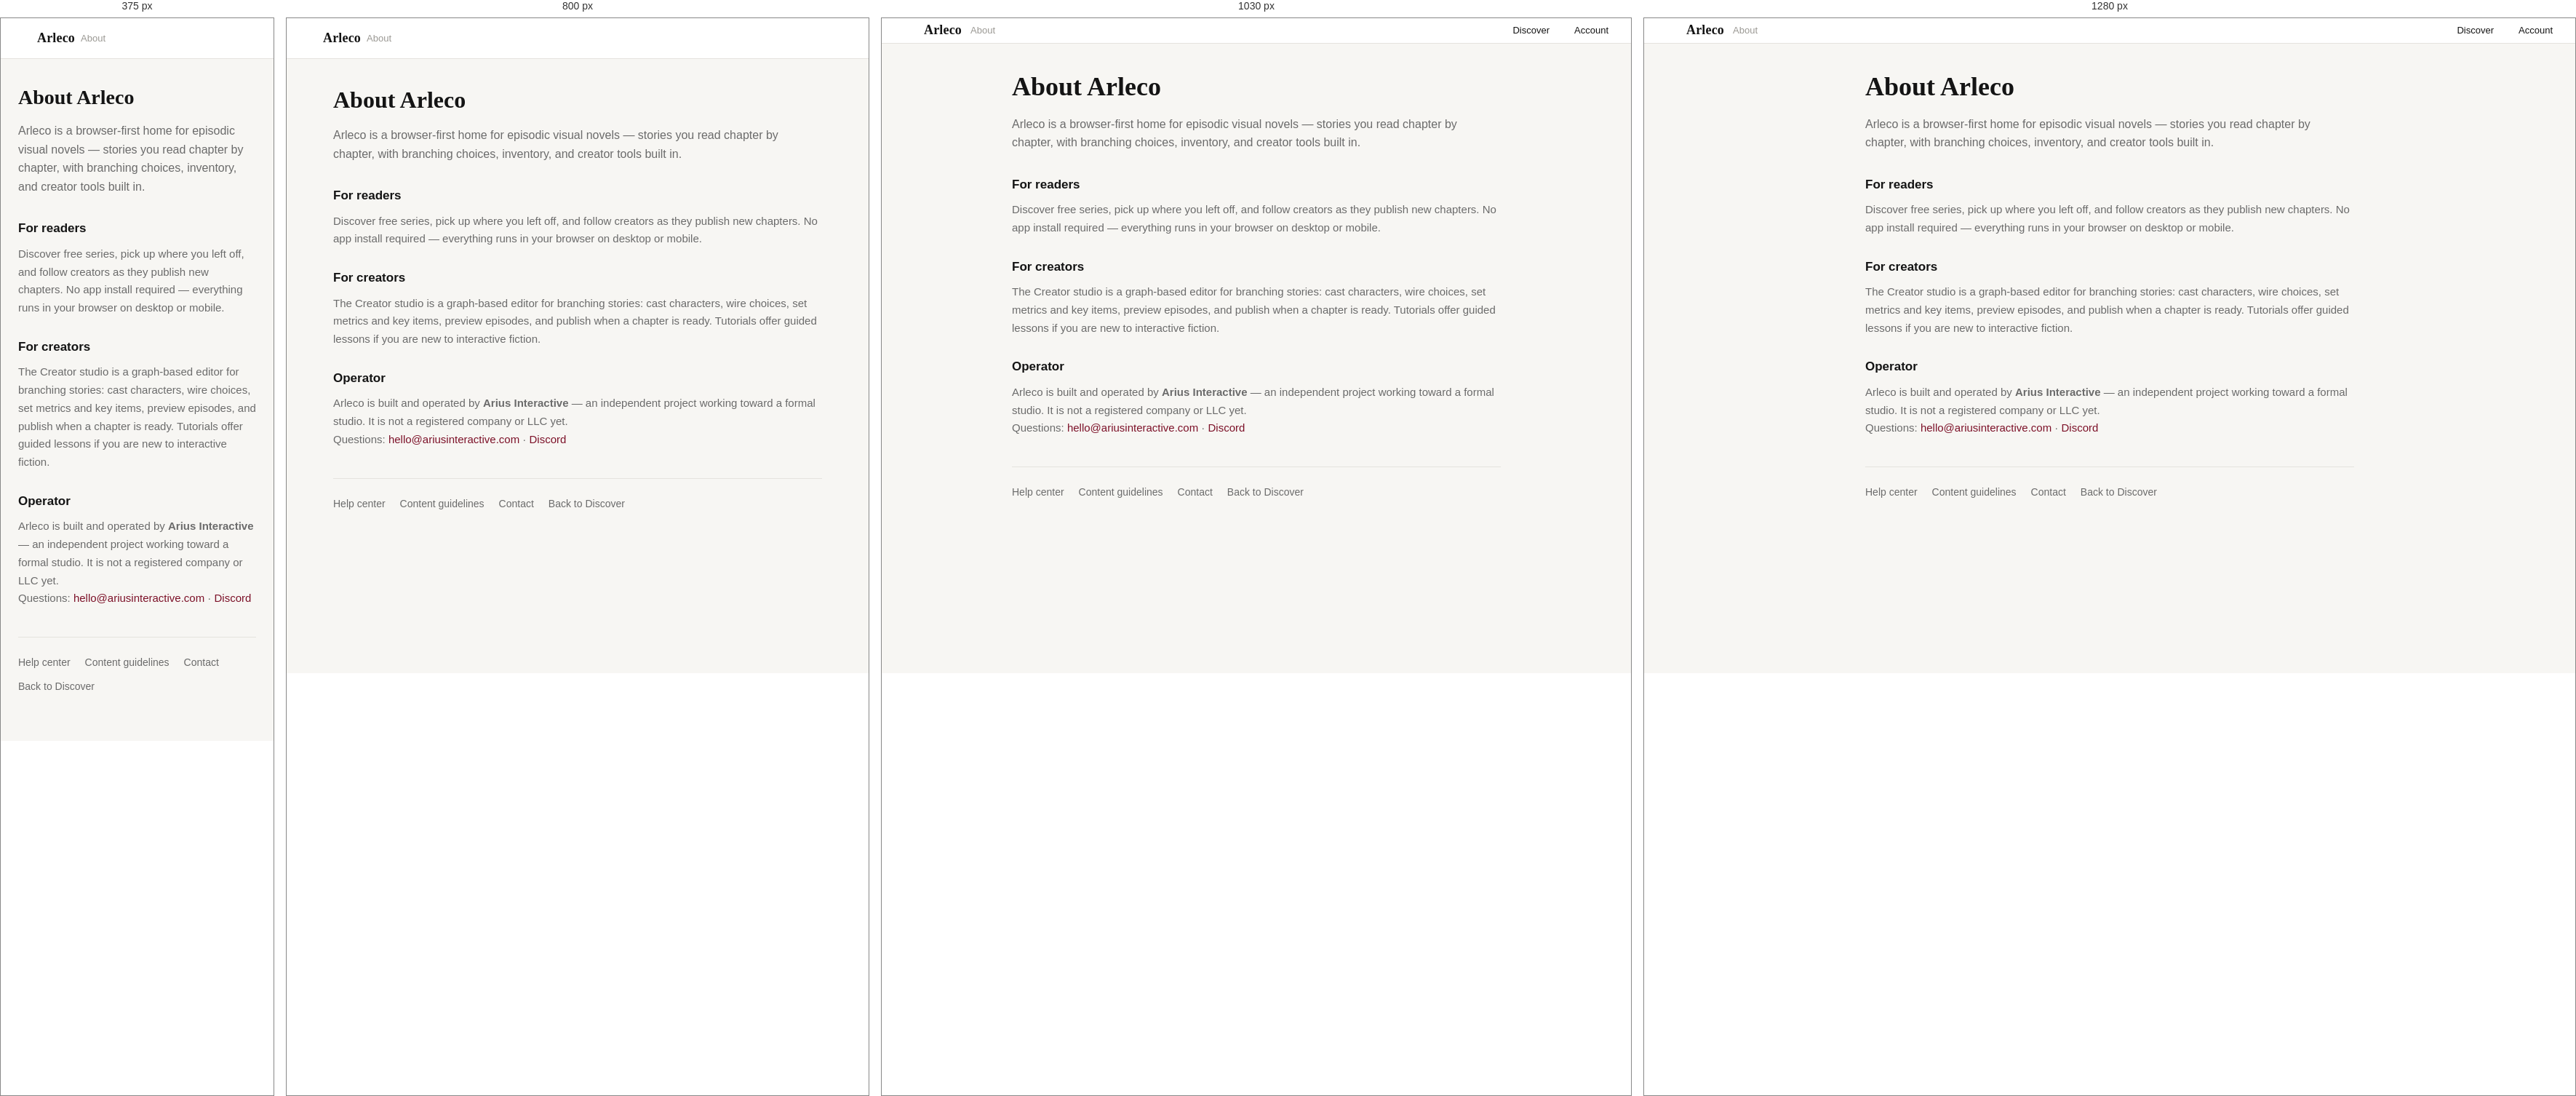
Rendered at 375 px, 800 px, 1030 px and 1280 px, left to right.

<!-- file: about.html -->
<!DOCTYPE html>
<html lang="en">
<head>
  <meta charset="UTF-8" />
  <meta name="viewport" content="width=device-width, initial-scale=1" />
  <title>About — Arleco</title>
  <link rel="preconnect" href="https://fonts.googleapis.com" />
  <link rel="preconnect" href="https://fonts.gstatic.com" crossorigin />
  <link href="https://fonts.googleapis.com/css2?family=DM+Sans:wght@400;500;600&family=Fraunces:wght@500;600&display=swap" rel="stylesheet" />
  <link rel="stylesheet" href="studio.css?v=66" />
  <link rel="stylesheet" href="scena-logo.css?v=3" />
  <link rel="stylesheet" href="scena-page.css?v=1" />
</head>
<body class="scena-page-body">
  <div class="scena-page-shell">
    <header class="studio-topbar">
      <div class="studio-topbar-left">
        <a class="studio-logo" href="/">
          <span class="logo-mark" aria-hidden="true"></span>
          <span class="logo-text">Arleco</span>
        </a>
        <span style="color:var(--scena-text-faint);font-size:0.8125rem">About</span>
      </div>
      <div class="studio-topbar-right">
        <a class="btn btn-ghost btn-sm" href="/">Discover</a>
        <a class="btn btn-ghost btn-sm" href="/account">Account</a>
      </div>
    </header>
    <main class="scena-page-main">
      <h1>About Arleco</h1>
      <p class="scena-page-lede">Arleco is a browser-first home for episodic visual novels — stories you read chapter by chapter, with branching choices, inventory, and creator tools built in.</p>

      <section class="scena-page-section">
        <h2>For readers</h2>
        <p>Discover free series, pick up where you left off, and follow creators as they publish new chapters. No app install required — everything runs in your browser on desktop or mobile.</p>
      </section>

      <section class="scena-page-section">
        <h2>For creators</h2>
        <p>The Creator studio is a graph-based editor for branching stories: cast characters, wire choices, set metrics and key items, preview episodes, and publish when a chapter is ready. Tutorials offer guided lessons if you are new to interactive fiction.</p>
      </section>

      <section class="scena-page-section">
        <h2>Operator</h2>
        <p>Arleco is built and operated by <strong>Arius Interactive</strong> — an independent project working toward a formal studio. It is not a registered company or LLC yet.</p>
        <p>Questions: <a href="mailto:hello@ariusinteractive.com">hello@ariusinteractive.com</a> · <a href="https://discord.gg/83V5SQAeez" target="_blank" rel="noopener noreferrer">Discord</a></p>
      </section>

      <nav class="scena-page-nav" aria-label="Related pages">
        <a href="/help">Help center</a>
        <a href="/content-guidelines">Content guidelines</a>
        <a href="/contact">Contact</a>
        <a href="/">Back to Discover</a>
      </nav>
    </main>
  </div>
  <script src="scena-logo.js?v=3"></script>
</body>
</html>


/* @media block from studio.css */
@media (min-width: 901px) {
  .workspace-editor .workspace-panels,
  .workspace-editor .workspace-panels--binder {
    grid-template-columns: minmax(0, 1fr);
    position: relative;
  }

  /* Legacy left inspector rules no longer used in binder layout. */
  .workspace-editor:not(.workspace-editor--learn) > .workspace-panels > .panel-left.graph-inspector {
    display: none !important;
  }
}

/* @media block from studio.css */
@media (max-width: 1100px) {
  .game-ui-workspace {
    grid-template-columns: 1fr;
    grid-template-areas:
      "hierarchy"
      "canvas"
      "inspector";
  }
  .game-ui-inspector {
    max-height: none;
  }
}

/* @media block from studio.css */
@media (max-width: 960px) {
  .game-ui-layout {
    grid-template-columns: 1fr;
  }

  .game-ui-mock-col {
    position: static;
  }
}

/* @media block from studio.css */
@media (max-width: 1100px) {
  .workspace-editor--learn .workspace-panels:not(.workspace-panels--binder) {
    grid-template-columns: minmax(0, 1fr) minmax(240px, 300px);
  }
}

/* @media block from studio.css */
@media (max-width: 900px) {
  .studio-body { grid-template-columns: 1fr; }
  .studio-sidebar { display: none; }
  .studio-topbar {
    flex-wrap: wrap;
    padding: 8px 12px;
    gap: 8px;
    min-height: var(--topbar-h);
    height: auto;
  }
  .studio-shell {
    grid-template-rows: auto 1fr;
  }
  .studio-topbar-left {
    flex: 1;
    min-width: 0;
    gap: 8px;
  }
  .studio-topbar-left .studio-topbar-tagline {
    display: none;
  }
  .studio-topbar-center {
    order: 3;
    flex: 1 1 100%;
    justify-content: stretch;
  }
  .studio-topbar-center:not(.is-visible) {
    display: none;
  }
  .studio-topbar-center.is-visible .studio-search-wrap {
    max-width: none;
  }
  .studio-topbar-right {
    gap: 6px;
  }
  .studio-topbar-right .btn-ghost:not(.studio-topbar-keep) {
    display: none;
  }
  .page-wide {
    height: 100%;
    padding: 0;
  }
  .workspace-editor {
    --mobile-toolbar-h: 15vh;
    --mobile-sheet-h: 30vh;
    height: 100%;
  }
  .workspace-panels {
    grid-template-columns: 1fr;
    position: relative;
    min-height: 0;
    flex: 1;
    height: calc(100% - var(--mobile-toolbar-h));
  }
  .workspace-editor:not(.has-inspector-selection) .panel-left,
  .workspace-editor.has-inspector-selection .panel-left {
    width: auto;
    min-width: 0;
    max-width: none;
    opacity: 1;
    pointer-events: auto;
    display: flex;
  }
  .workspace-binder {
    position: static;
    width: auto !important;
    max-width: none;
    box-shadow: none;
    pointer-events: auto;
    display: contents;
  }
  .workspace-binder-rail,
  .workspace-binder-resize,
  .workspace-binder-close {
    display: none !important;
  }
  .workspace-binder-body {
    display: contents;
  }
  .workspace-binder-pane {
    display: contents;
  }
  .workspace-binder-pane[hidden] {
    display: none !important;
  }
  .graph-toolbar--studio {
    flex: 0 0 var(--mobile-toolbar-h);
    min-height: var(--mobile-toolbar-h);
    max-height: var(--mobile-toolbar-h);
    flex-shrink: 0;
    flex-direction: column;
    align-items: stretch;
    padding: 6px 8px;
    gap: 0;
    overflow-y: auto;
    box-sizing: border-box;
    border-bottom: 1px solid var(--scena-border);
    z-index: 240;
    position: relative;
    background: var(--scena-surface);
  }
  .graph-toolbar-desktop { display: none; }
  .graph-toolbar-mobile {
    display: flex;
    flex-wrap: wrap;
    align-content: flex-start;
    gap: 4px;
    width: 100%;
  }
  .graph-toolbar-mobile .btn-sm {
    flex: 1 1 calc(33% - 4px);
    min-width: 0;
    padding: 6px 4px;
    font-size: 0.75rem;
  }
  .panel-center {
    grid-template-rows: 1fr;
    position: relative;
    min-height: 0;
    height: 100%;
    transition: height 0.22s ease, max-height 0.22s ease;
  }
  .workspace-editor.is-mobile-sheet-open .panel-center {
    height: calc(100% - var(--mobile-sheet-h));
    max-height: calc(100% - var(--mobile-sheet-h));
  }
  .center-resizer {
    display: none;
  }
  .center-graph {
    min-height: 0;
    height: 100%;
  }
  .block-shelf-toggle {
    display: none;
  }
  .block-shelf,
  .workspace-editor .panel-left,
  .workspace-editor .panel-right,
  .workspace-editor .graph-inspector,
  .workspace-editor .workspace-resources,
  .center-preview {
    position: fixed;
    left: 0;
    right: 0;
    bottom: 0;
    top: auto;
    width: 100%;
    max-width: none;
    height: var(--mobile-sheet-h);
    max-height: var(--mobile-sheet-h);
    z-index: 230;
    transform: translateY(100%);
    transition: transform 0.22s ease;
    box-shadow: 0 -10px 40px rgba(20, 20, 20, 0.22);
    pointer-events: none;
    background: var(--scena-surface);
    border-top: 2px solid var(--scena-border);
    overflow-y: auto;
    overscroll-behavior: contain;
    -webkit-overflow-scrolling: touch;
  }
  .workspace-editor .panel-left.graph-inspector,
  .workspace-editor .graph-inspector {
    padding-bottom: env(safe-area-inset-bottom, 0);
  }
  .workspace-editor.is-mobile-block-shelf-open .block-shelf,
  .workspace-editor.is-mobile-inspector-open .panel-left,
  .workspace-editor.is-mobile-inspector-open .graph-inspector,
  .workspace-editor.is-mobile-assets-open .panel-right,
  .workspace-editor.is-mobile-assets-open .workspace-resources,
  .workspace-editor.is-mobile-resources-open .panel-right,
  .workspace-editor.is-mobile-resources-open .workspace-resources,
  .workspace-editor.is-mobile-preview-open .center-preview {
    pointer-events: auto;
  }
  .block-shelf--collapsed {
    width: 100%;
    min-width: 0;
    border-right: none;
    opacity: 1;
    pointer-events: none;
    transform: translateY(100%);
  }
  .workspace-editor.is-mobile-block-shelf-open .block-shelf {
    transform: translateY(0);
    pointer-events: auto;
  }
  .workspace-editor.is-mobile-inspector-open .panel-left,
  .workspace-editor.is-mobile-inspector-open .graph-inspector {
    transform: translateY(0);
  }
  .workspace-editor.is-mobile-assets-open .panel-right,
  .workspace-editor.is-mobile-resources-open .panel-right,
  .workspace-editor.is-mobile-assets-open .workspace-resources,
  .workspace-editor.is-mobile-resources-open .workspace-resources {
    transform: translateY(0);
  }
  .center-preview {
    display: flex;
    padding: 0;
    background: #111;
  }
  .workspace-editor:not(.is-mobile-preview-open) .center-preview {
    visibility: hidden;
  }
  .workspace-editor.is-mobile-preview-open .center-preview {
    transform: translateY(0);
  }
  .workspace-editor.is-mobile-preview-open .mobile-preview-close {
    display: flex;
    position: absolute;
    top: 8px;
    right: 8px;
    z-index: 3;
    width: 30px;
    height: 30px;
    align-items: center;
    justify-content: center;
    border: none;
    border-radius: 999px;
    background: rgba(0, 0, 0, 0.55);
    color: #fff;
    font-size: 1.1rem;
    line-height: 1;
    cursor: pointer;
  }
  .workspace-editor.is-mobile-preview-open .preview-viewport {
    width: 100%;
    height: 100%;
  }
  .workspace-editor.is-mobile-sheet-open .mobile-panel-backdrop {
    display: none;
  }
  .graph-port {
    width: 16px;
    height: 16px;
  }
  .graph-port-in {
    left: -9px;
    margin-top: -8px;
  }
  .graph-port-out--edge {
    right: -9px;
    margin-top: -8px;
  }
  .graph-edge-hit {
    stroke-width: 16px;
  }
  .page-head {
    flex-wrap: wrap;
    gap: 12px;
  }
  .page-head .btn {
    width: 100%;
  }
  .dashboard-search-empty {
    margin-top: 8px;
  }
  .form-row { grid-template-columns: 1fr; }
  .page { padding: 24px 20px; }
  .page-dashboard {
    padding: 24px 20px 0;
    height: auto;
    overflow: visible;
  }
  .dashboard-layout {
    flex-direction: column;
  }
  .dashboard-main {
    overflow: visible;
    padding-right: 0;
  }
  .studio-badges-panel {
    width: auto;
    border-left: none;
    border-top: 1px solid var(--scena-border);
    max-height: min(360px, 50vh);
    margin-top: 8px;
    padding-top: 18px;
  }
  .studio-badges-panel .badge-grid {
    grid-template-columns: repeat(auto-fill, minmax(180px, 1fr));
  }
}

/* @media block from studio.css */
@media (max-width: 900px) {
  .marketplace-layout {
    grid-template-columns: 1fr;
  }
  .marketplace-detail {
    border-left: none;
    padding-left: 0;
    border-top: 1px solid var(--scena-border);
    padding-top: 12px;
  }
}

/* @media block from studio.css */
@media (max-width: 700px) {
  .jam-form .field-row {
    grid-template-columns: 1fr;
  }
}

/* @media block from studio.css */
@media (max-width: 700px) {
  .jam-cover-editor {
    grid-template-columns: 1fr;
  }
}

/* @media block from studio.css */
@media (max-width: 1100px) {
  .studio-main:has(.pixel-art-page) {
    overflow: auto;
  }
  .page-wide.pixel-art-page {
    height: auto;
    min-height: 100%;
    overflow: visible;
  }
  .pixel-art-workspace {
    grid-template-columns: 1fr;
    flex: none;
    overflow: visible;
    align-content: start;
  }
  .pixel-art-folder,
  .pixel-art-tools {
    overflow: visible;
    max-height: none;
  }
  .pixel-art-center {
    overflow: visible;
  }
  .pixel-art-stage-wrap {
    min-height: 280px;
    max-height: 55vh;
  }
}